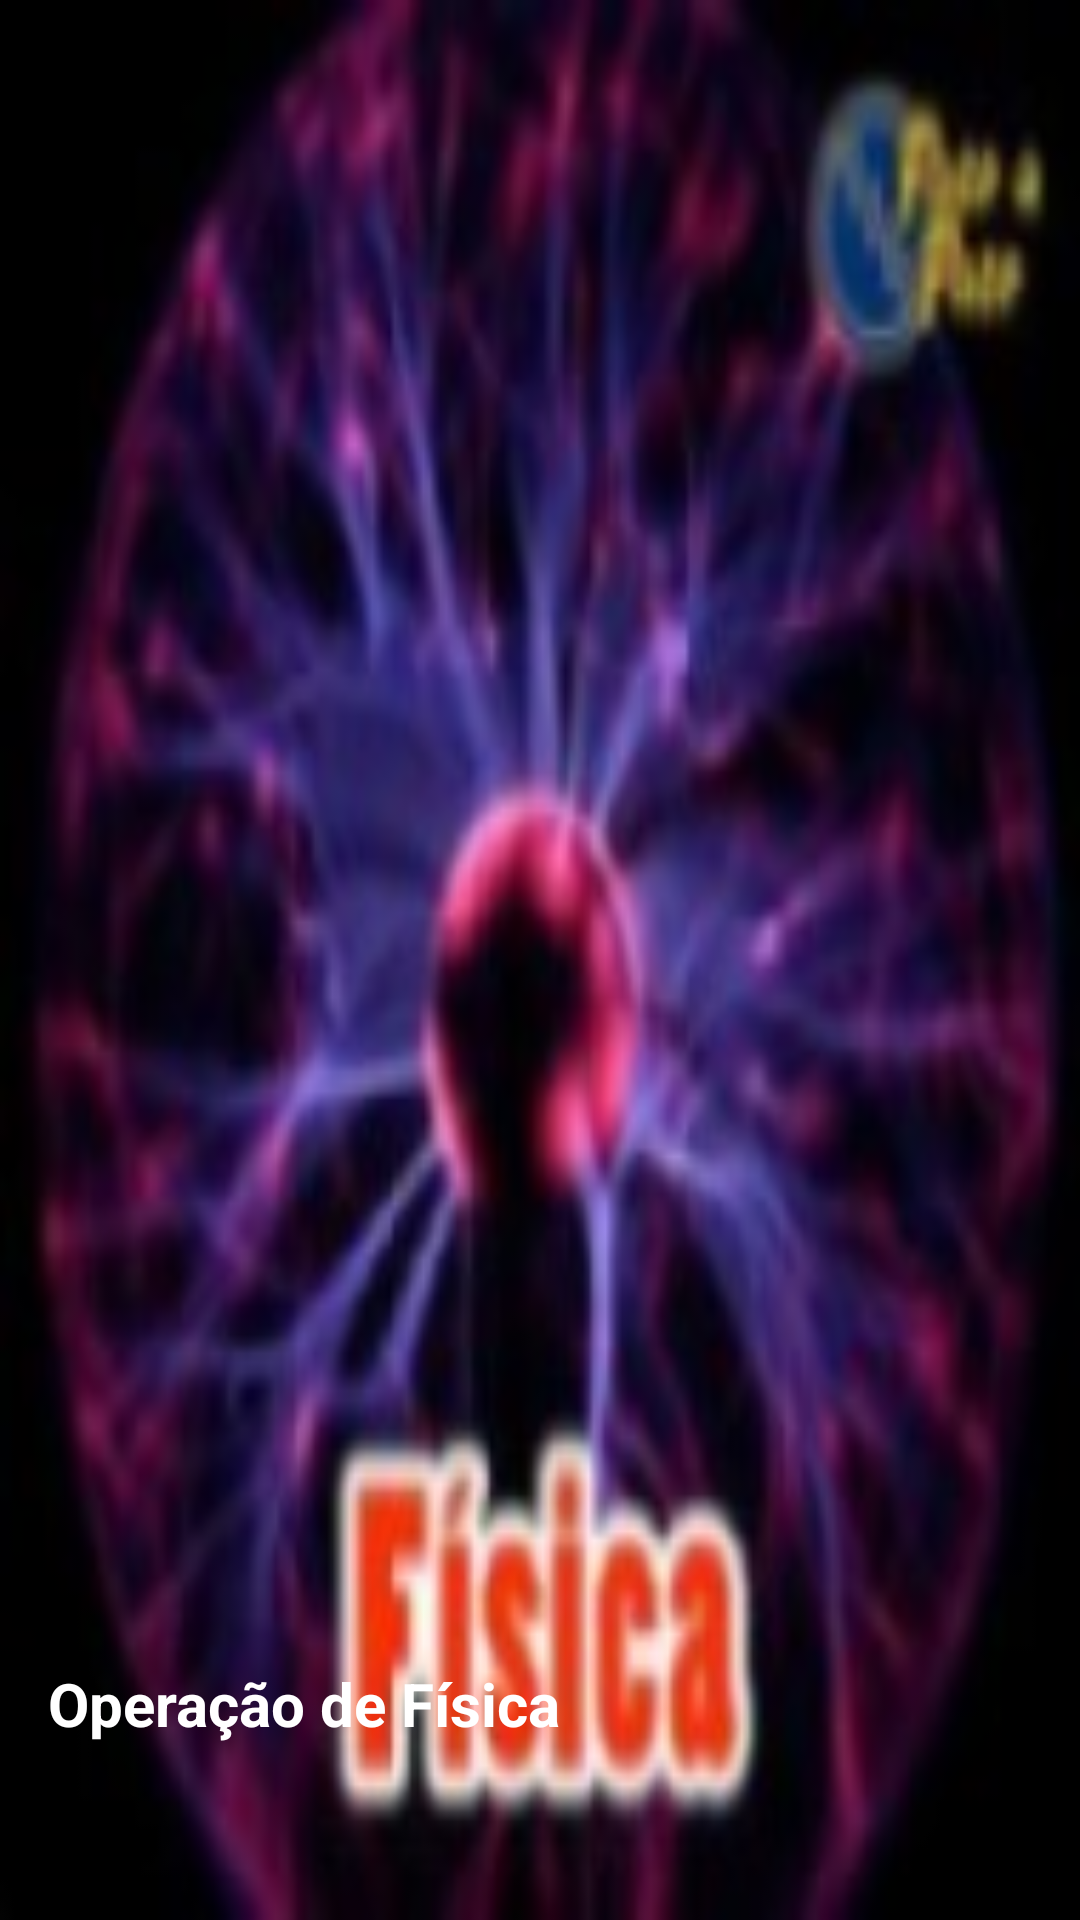

Layout XML and referenced resources for this Android screen:
<!-- AndroidManifest.xml: application theme Theme.Operacao_calculada -->
<!-- res/layout/nav_header_fisica.xml -->
<?xml version="1.0" encoding="utf-8"?>
<LinearLayout
    xmlns:android="http://schemas.android.com/apk/res/android"
    android:orientation="vertical"
    android:layout_width="match_parent"
    android:layout_height="200dp"
    android:gravity="bottom"
    android:padding="16dp"
    android:background="@drawable/fisica">

    <TextView
        android:layout_width="wrap_content"
        android:layout_height="wrap_content"
        android:text="Operação de Física"
        android:textColor="@color/white"
        android:layout_marginTop="-70dp"
        android:textStyle="bold"
        android:textSize="20dp"
        />

</LinearLayout>
<!-- resources referenced by this layout -->
<resources>
  <!-- drawable fisica: jpg bitmap (drawable, 10369 bytes) -->
  <style name="Theme.Operacao_calculada" parent="Base.Theme.Operacao_calculada" />
  <style name="Base.Theme.Operacao_calculada" parent="Theme.Material3.DayNight.NoActionBar">
          
          
      </style>
  <!-- not gathered from this repository: default colours our renderer supplied (Android Studio template values) -->
  <color name="white">#FFFFFFFF</color>
</resources>
